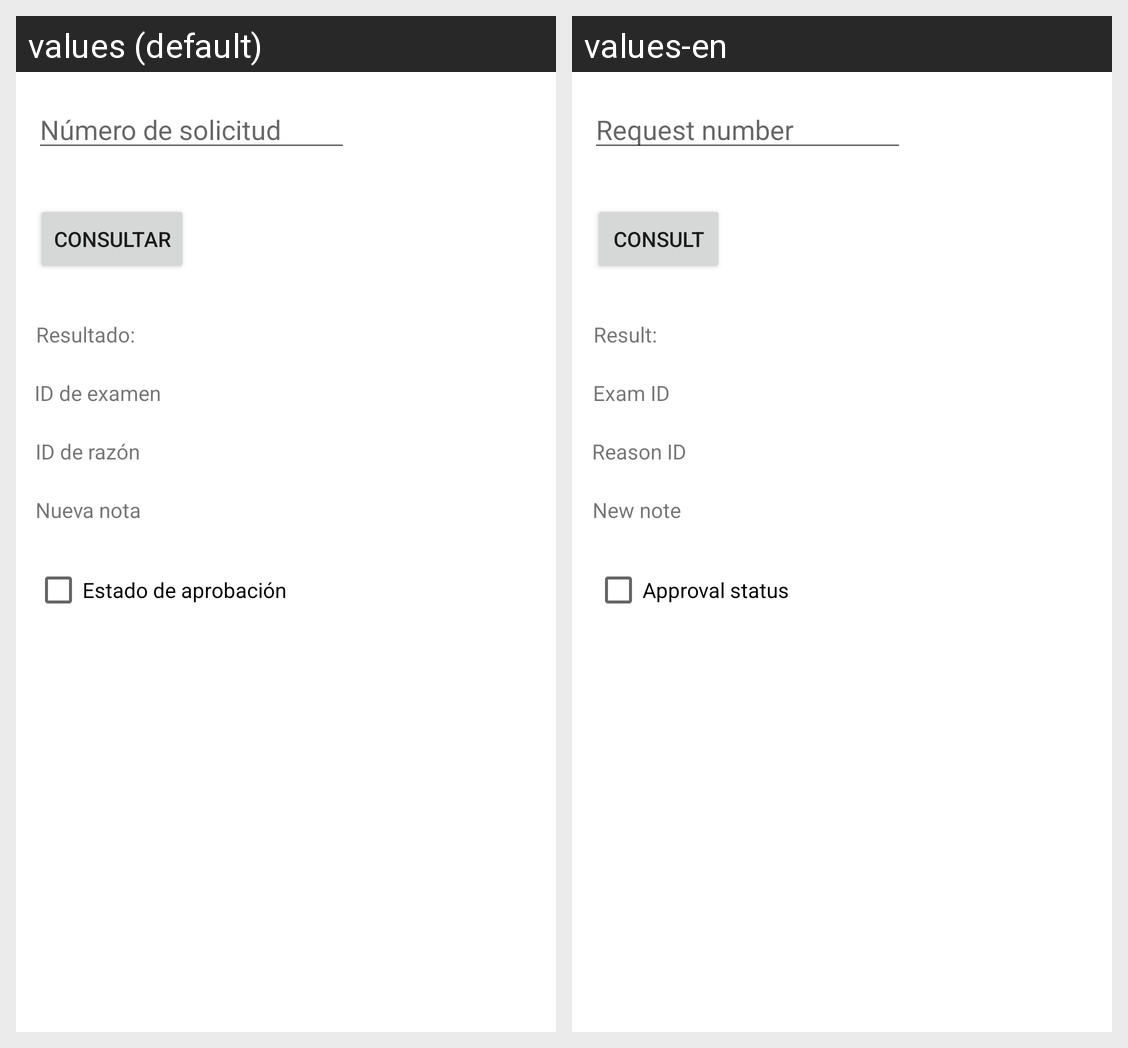

Strings drawn on this Android screen and how each of the app's shown locales translates them:
Android screen res/layout/activity_solicitud_de_cambio_consultar.xml rendered under 2 locales, left to right: values (default), values-en. Device: Nexus 5 (rendered at 1080×1920; each locale shown at half size, 540×960, under a caption strip naming it); theme Theme.ControlDeProcesosAdministrativos.
Strings drawn on this screen, with the default value and each locale's value (text and hints the layout hard-codes, and strings that could not be matched under every locale, appear in the picture but are not listed):

numSolicitud
  values: Número de solicitud
  values-en: Request number

consultar
  values: Consultar
  values-en: Consult

idExamen
  values: ID de examen
  values-en: Exam ID

result
  values: Resultado:
  values-en: Result:

idRazon
  values: ID de razón
  values-en: Reason ID

nuevaNota
  values: Nueva nota
  values-en: New note

estadoAP
  values: Estado de aprobación
  values-en: Approval status
